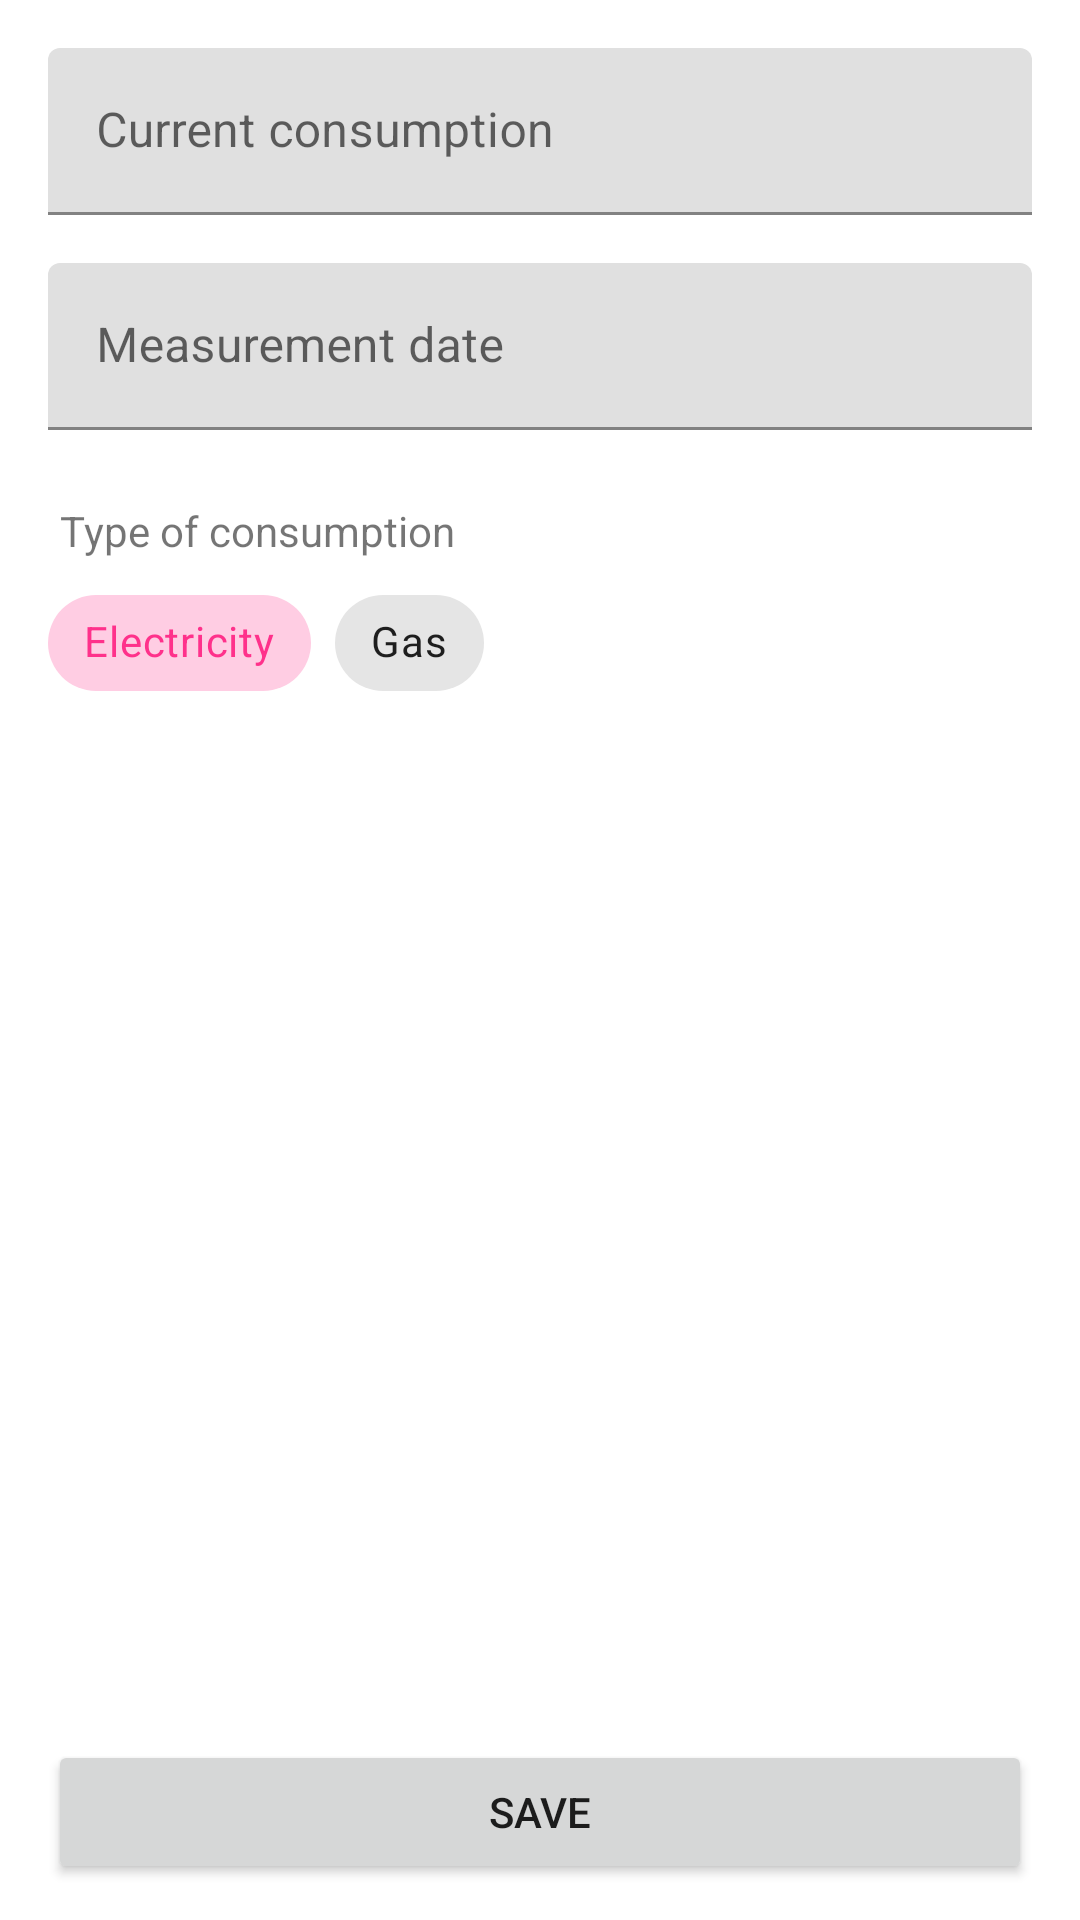

Android layout source for this screen:
<!-- AndroidManifest.xml: application theme Theme.Consumption -->
<!-- res/layout/fragment_consuption_add_edit.xml -->
<?xml version="1.0" encoding="utf-8"?>
<androidx.constraintlayout.widget.ConstraintLayout xmlns:android="http://schemas.android.com/apk/res/android"
    xmlns:app="http://schemas.android.com/apk/res-auto"
    android:layout_width="match_parent"
    android:layout_height="match_parent">

    <com.google.android.material.textfield.TextInputLayout
        android:id="@+id/consumption_text_input_layout"
        android:layout_width="0dp"
        android:layout_height="wrap_content"
        android:layout_marginStart="16dp"
        android:layout_marginTop="16dp"
        android:layout_marginEnd="16dp"
        android:hint="@string/consumption_add_edit_edittext_hint_consumption"
        app:expandedHintEnabled="true"
        app:layout_constraintEnd_toEndOf="parent"
        app:layout_constraintStart_toStartOf="parent"
        app:layout_constraintTop_toTopOf="parent">

        <com.google.android.material.textfield.TextInputEditText
            android:id="@+id/consumption_edit_text"
            android:layout_width="match_parent"
            android:layout_height="wrap_content"
            android:inputType="numberDecimal" />

    </com.google.android.material.textfield.TextInputLayout>

    <com.google.android.material.textfield.TextInputLayout
        android:id="@+id/date_text_input_layout"
        android:layout_width="0dp"
        android:layout_height="wrap_content"
        android:layout_marginStart="16dp"
        android:layout_marginTop="16dp"
        android:layout_marginEnd="16dp"
        android:hint="@string/consumption_add_edit_edittext_hint_date"
        app:endIconDrawable="@drawable/ic_calendar"
        app:endIconMode="custom"
        app:expandedHintEnabled="true"
        app:layout_constraintEnd_toEndOf="parent"
        app:layout_constraintStart_toStartOf="parent"
        app:layout_constraintTop_toBottomOf="@id/consumption_text_input_layout">

        <com.google.android.material.textfield.TextInputEditText
            android:id="@+id/date_edit_text"
            android:layout_width="match_parent"
            android:layout_height="wrap_content" />

    </com.google.android.material.textfield.TextInputLayout>

    <TextView
        android:id="@+id/type_of_consumption_text_view"
        android:layout_width="wrap_content"
        android:layout_height="wrap_content"
        android:layout_marginStart="20dp"
        android:layout_marginTop="24dp"
        android:layout_marginEnd="16dp"
        android:text="@string/consumption_add_edit_type_of_consumption"
        app:layout_constraintStart_toStartOf="parent"
        app:layout_constraintTop_toBottomOf="@id/date_text_input_layout" />

    <com.google.android.material.chip.ChipGroup
        android:id="@+id/consumption_type_chip_group"
        android:layout_width="match_parent"
        android:layout_height="wrap_content"
        android:layout_marginTop="4dp"
        android:clipToPadding="false"
        android:paddingStart="16dp"
        android:paddingEnd="16dp"
        app:layout_constraintTop_toBottomOf="@id/type_of_consumption_text_view"
        app:singleLine="true"
        app:singleSelection="true">

        <com.google.android.material.chip.Chip
            android:id="@+id/electricity_chip"
            style="@style/Widget.MaterialComponents.Chip.Choice"
            android:layout_width="wrap_content"
            android:layout_height="wrap_content"
            android:checked="true"
            android:text="@string/consumption_add_edit_chip_electricity" />

        <com.google.android.material.chip.Chip
            android:id="@+id/gas_chip"
            style="@style/Widget.MaterialComponents.Chip.Choice"
            android:layout_width="wrap_content"
            android:layout_height="wrap_content"
            android:text="@string/consumption_add_edit_chip_gas" />

    </com.google.android.material.chip.ChipGroup>

    <Button
        android:id="@+id/saveButton"
        android:layout_width="match_parent"
        android:layout_height="wrap_content"
        android:layout_marginStart="16dp"
        android:layout_marginEnd="16dp"
        android:layout_marginBottom="12dp"
        android:text="@string/consumption_add_edit_button_save"
        app:layout_constraintBottom_toBottomOf="parent" />

</androidx.constraintlayout.widget.ConstraintLayout>
<!-- resources referenced by this layout -->
<resources>
  <string name="consumption_add_edit_button_save">Save</string>
  <string name="consumption_add_edit_chip_electricity">Electricity</string>
  <string name="consumption_add_edit_chip_gas">Gas</string>
  <string name="consumption_add_edit_edittext_hint_consumption">Current consumption</string>
  <string name="consumption_add_edit_edittext_hint_date">Measurement date</string>
  <string name="consumption_add_edit_type_of_consumption">Type of consumption</string>
  <style name="Theme.Consumption" parent="Theme.MaterialComponents.Light.DarkActionBar">
          
          <item name="colorPrimary">@color/purple_500</item>
          <item name="colorPrimaryVariant">@color/purple_700</item>
          <item name="colorOnPrimary">@color/white</item>
          
          <item name="colorSecondary">@color/teal_200</item>
          <item name="colorSecondaryVariant">@color/teal_700</item>
          <item name="colorOnSecondary">@color/black</item>
          
          <item name="android:statusBarColor">?attr/colorPrimaryVariant</item>
          
      </style>
  <color name="purple_500">#FF318B</color>
  <color name="purple_700">#E30063</color>
  <color name="white">#FFFFFFFF</color>
  <color name="teal_200">#FB5607</color>
  <color name="teal_700">#C44000</color>
  <color name="black">#FF000000</color>
</resources>
